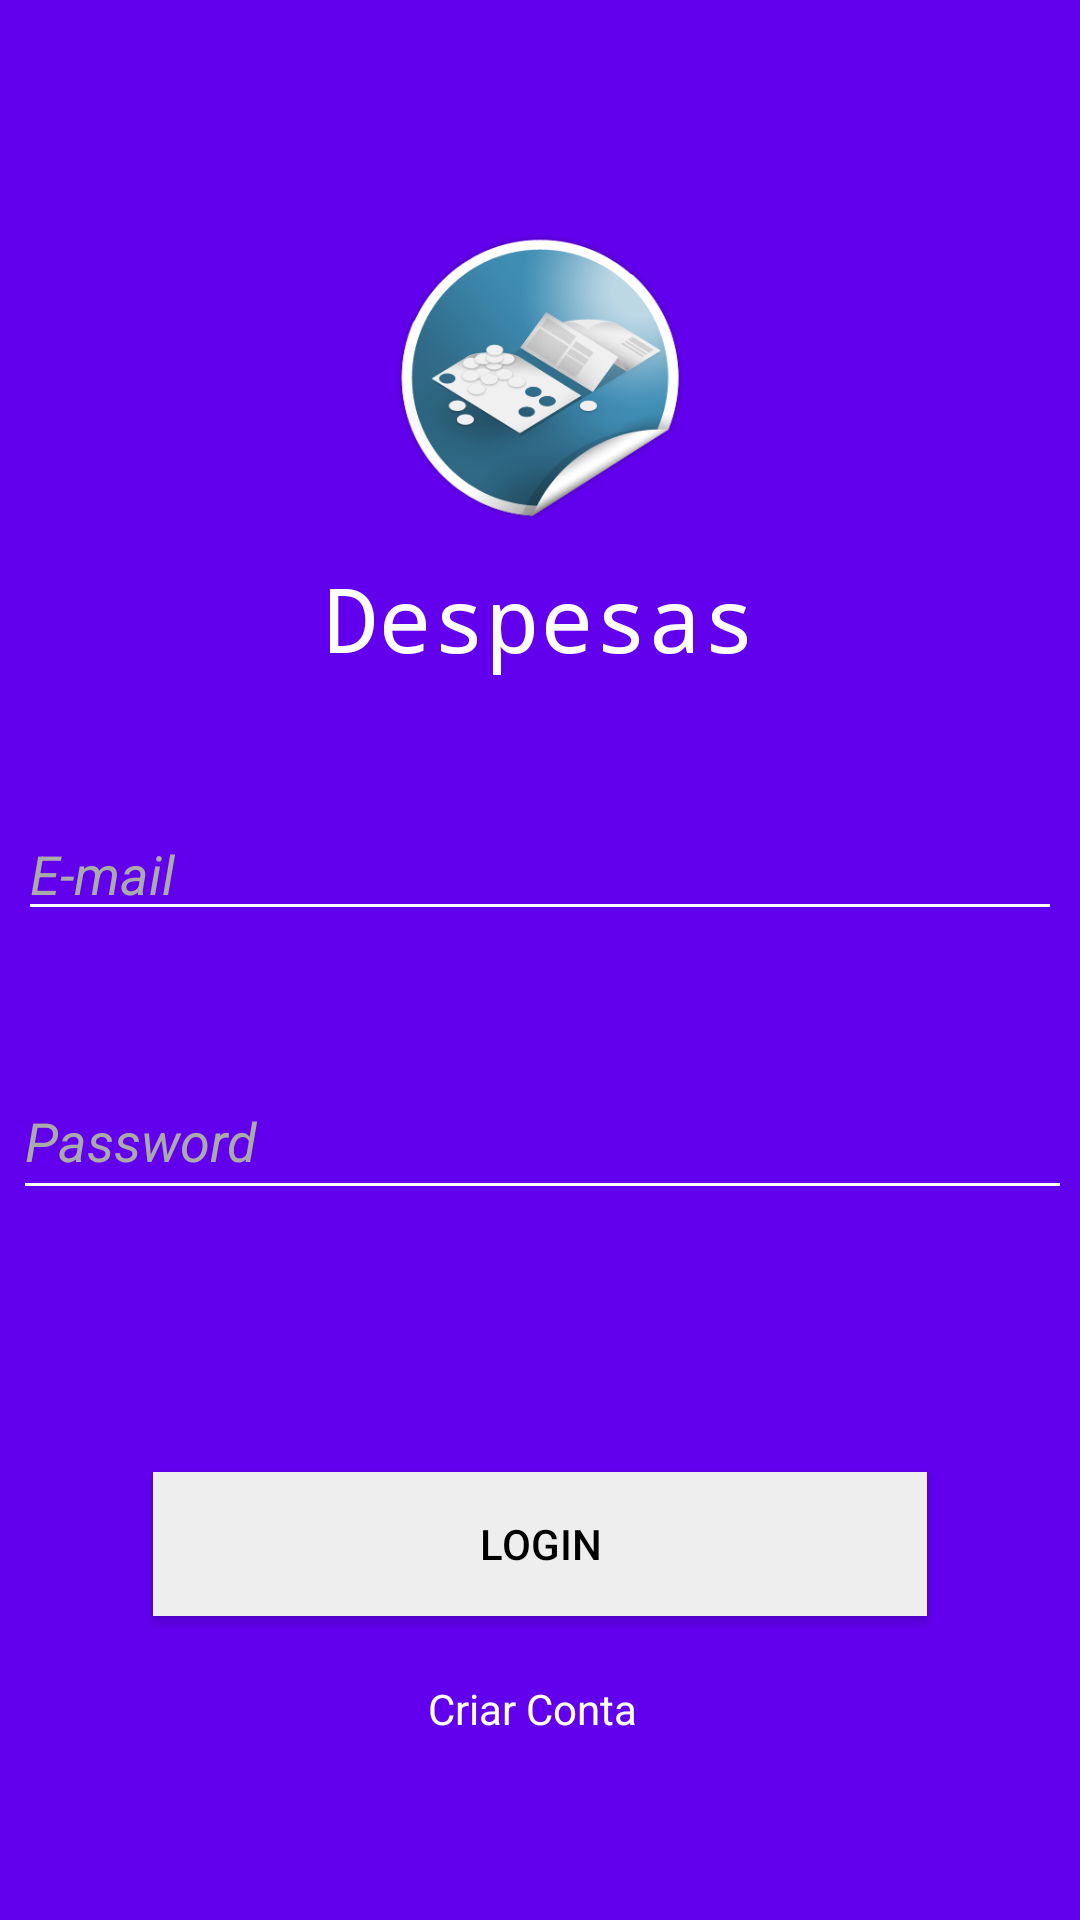

Android layout source for this screen:
<!-- AndroidManifest.xml: application theme AppTheme -->
<!-- res/layout/activity_login.xml -->
<?xml version="1.0" encoding="utf-8"?>
<android.support.constraint.ConstraintLayout xmlns:android="http://schemas.android.com/apk/res/android"
    xmlns:app="http://schemas.android.com/apk/res-auto"
    xmlns:tools="http://schemas.android.com/tools"
    android:layout_width="match_parent"
    android:layout_height="match_parent"
    android:background="@color/colorPrimary"
    tools:context=".Login">

    <ImageView
        android:id="@+id/imageView"
        android:layout_width="100dp"
        android:layout_height="0dp"
        android:layout_marginTop="66dp"
        app:layout_constraintBottom_toTopOf="@+id/textView"
        app:layout_constraintEnd_toEndOf="parent"
        app:layout_constraintStart_toStartOf="parent"
        app:layout_constraintTop_toTopOf="parent"
        app:srcCompat="@drawable/icon_055" />

    <TextView
        android:id="@+id/textView"
        android:layout_width="wrap_content"
        android:layout_height="wrap_content"
        android:layout_marginBottom="43dp"
        android:text="Despesas"
        android:textColor="@android:color/white"
        android:textSize="30sp"
        app:fontFamily="monospace"
        app:layout_constraintBottom_toTopOf="@+id/editTextEmail"
        app:layout_constraintEnd_toEndOf="parent"
        app:layout_constraintStart_toStartOf="parent"
        app:layout_constraintTop_toBottomOf="@+id/imageView" />

    <EditText
        android:id="@+id/editTextEmail"
        android:layout_width="348dp"
        android:layout_height="wrap_content"
        android:layout_marginBottom="173dp"
        android:layout_marginEnd="51dp"
        android:layout_marginStart="51dp"
        android:layout_marginTop="240dp"
        android:backgroundTint="@android:color/background_light"
        android:ems="10"
        android:hint="E-mail"
        android:inputType="textEmailAddress"
        android:selectAllOnFocus="false"
        android:singleLine="false"
        android:textColor="@android:color/white"
        android:textColorHint="@android:color/darker_gray"
        android:textColorLink="@color/colorPrimaryDark"
        android:textCursorDrawable="@android:color/background_dark"
        android:textStyle="italic"
        app:layout_constraintBottom_toTopOf="@+id/createAccount"
        app:layout_constraintEnd_toEndOf="parent"
        app:layout_constraintStart_toStartOf="parent"
        app:layout_constraintTop_toTopOf="parent" />

    <EditText
        android:id="@+id/editTextPassword"
        android:layout_width="353dp"
        android:layout_height="49dp"
        android:layout_marginBottom="43dp"
        android:layout_marginEnd="51dp"
        android:layout_marginStart="51dp"
        android:backgroundTint="@android:color/background_light"
        android:ems="10"
        android:hint="Password"
        android:inputType="textPassword"
        android:selectAllOnFocus="false"
        android:singleLine="false"
        android:textColor="@android:color/white"
        android:textColorHint="@android:color/darker_gray"
        android:textColorLink="@android:color/background_dark"
        android:textCursorDrawable="@android:color/background_dark"
        android:textStyle="italic"
        app:layout_constraintBottom_toTopOf="@+id/buttonLogin"
        app:layout_constraintEnd_toEndOf="parent"
        app:layout_constraintHorizontal_bias="0.492"
        app:layout_constraintStart_toStartOf="parent"
        app:layout_constraintTop_toBottomOf="@+id/editTextEmail"
        app:layout_constraintVertical_bias="1.0" />

    <Button
        android:id="@+id/buttonLogin"
        android:layout_width="0dp"
        android:layout_height="wrap_content"
        android:layout_marginBottom="57dp"
        android:layout_marginEnd="51dp"
        android:layout_marginLeft="51dp"
        android:layout_marginRight="51dp"
        android:layout_marginStart="51dp"
        android:background="#eee"
        android:bottomLeftRadius="18dp"
        android:bottomRightRadius="18dp"
        android:text="Login"
        android:textColor="@android:color/black"
        android:topLeftRadius="18dp"
        android:topRightRadius="18dp"
        app:layout_constraintBottom_toBottomOf="parent"
        app:layout_constraintEnd_toEndOf="parent"
        app:layout_constraintHorizontal_bias="0.0"
        app:layout_constraintStart_toStartOf="parent"
        app:layout_constraintTop_toBottomOf="@+id/editTextPassword" />

    <TextView
        android:id="@+id/createAccount"
        android:layout_width="75dp"
        android:layout_height="35dp"
        android:layout_marginBottom="16dp"
        android:layout_marginTop="48dp"
        android:clickable="true"
        android:onClick="@string/app_name"
        android:text="Criar Conta"
        android:textColor="@android:color/background_light"
        app:layout_constraintBottom_toBottomOf="parent"
        app:layout_constraintEnd_toEndOf="parent"
        app:layout_constraintStart_toStartOf="parent"
        app:layout_constraintTop_toBottomOf="@+id/editTextEmail" />

</android.support.constraint.ConstraintLayout>
<!-- resources referenced by this layout -->
<resources>
  <!-- drawable icon_055: png bitmap (drawable, 59834 bytes) -->
  <string name="app_name">trabalho4</string>
  <style name="AppTheme" parent="Theme.AppCompat.Light.DarkActionBar">
          
          <item name="colorPrimary">@color/colorPrimary</item>
          <item name="colorPrimaryDark">@color/colorPrimaryDark</item>
          <item name="colorAccent">@color/colorAccent</item>
      </style>
  <!-- not gathered from this repository: default colours our renderer supplied (Android Studio template values) -->
  <color name="colorPrimary">#FF6200EE</color>
  <color name="colorPrimaryDark">#FF3700B3</color>
  <color name="colorAccent">#FF03DAC5</color>
</resources>
